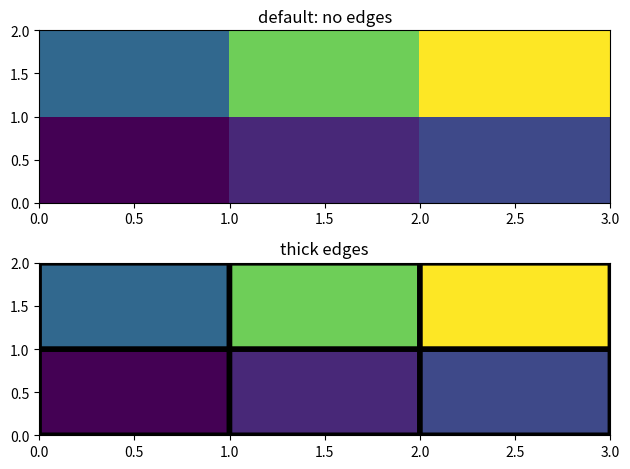

Here is the Python script that generated this plot:
import matplotlib.pyplot as plt
import numpy as np
from matplotlib.colors import LogNorm

# TODO
# Fixing random state for reproducibility
np.random.seed(19680801)

# Z = np.random.rand(6, 10)

Z = [[1, 2, 3],
     [4, 8, 10]]

fig, (ax0, ax1) = plt.subplots(2, 1)

c = ax0.pcolor(Z)
ax0.set_title('default: no edges')

c = ax1.pcolor(Z, edgecolors='k', linewidths=4)
ax1.set_title('thick edges')

fig.tight_layout()
plt.show()
